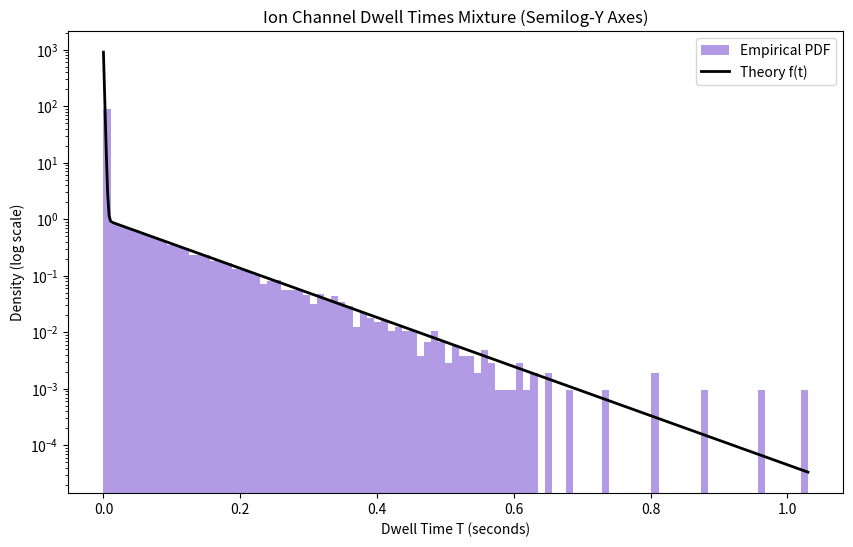

Write the Python code that produced this figure.
import numpy as np
import matplotlib.pyplot as plt
import os

N = 100000
a = 0.9
lambda_f = 1000.0
lambda_s = 10.0

# Bernoulli component selection
U1 = np.random.rand(N)
# If U1 <= a, use lambda_f, else use lambda_s
lambda_array = np.where(U1 <= a, lambda_f, lambda_s)

# 2. Inverse transform for exponential given selected rate
U2 = np.random.rand(N)
dwell_times = - (1.0 / lambda_array) * np.log(U2)

empirical_mean = np.mean(dwell_times)
empirical_prob_gt_50ms = np.mean(dwell_times > 0.05)
theoretical_mean = 0.0109
theoretical_prob = 0.06065 # Calculated derived above

print(f"Empirical Mean: {empirical_mean:.5f} (Theory: {theoretical_mean:.5f})")
print(f"Empirical P(T > 50ms): {empirical_prob_gt_50ms:.5f} (Theory: {theoretical_prob:.5f})")

# Histogram on semilog vertical axes (linear x, log y)
plt.figure(figsize=(10,6))
bins = np.linspace(0, max(dwell_times), 100)
plt.hist(dwell_times, bins=bins, density=True, color='mediumpurple', alpha=0.7, label='Empirical PDF')

# Overlay theory
t_vals = np.linspace(0, max(dwell_times), 500)
f_vals = a * lambda_f * np.exp(-lambda_f * t_vals) + (1 - a) * lambda_s * np.exp(-lambda_s * t_vals)
plt.plot(t_vals, f_vals, color='black', lw=2, label='Theory f(t)')

# Apply semilog vertical axes
plt.yscale('log')
plt.title('Ion Channel Dwell Times Mixture (Semilog-Y Axes)')
plt.xlabel('Dwell Time T (seconds)')
plt.ylabel('Density (log scale)')
plt.legend()

# Save figure to file system
os.makedirs("figures", exist_ok=True)
plt.savefig("figures/HW2-Problem-4-Figure.png", dpi=300, bbox_inches="tight")

# Display figure
plt.show()
